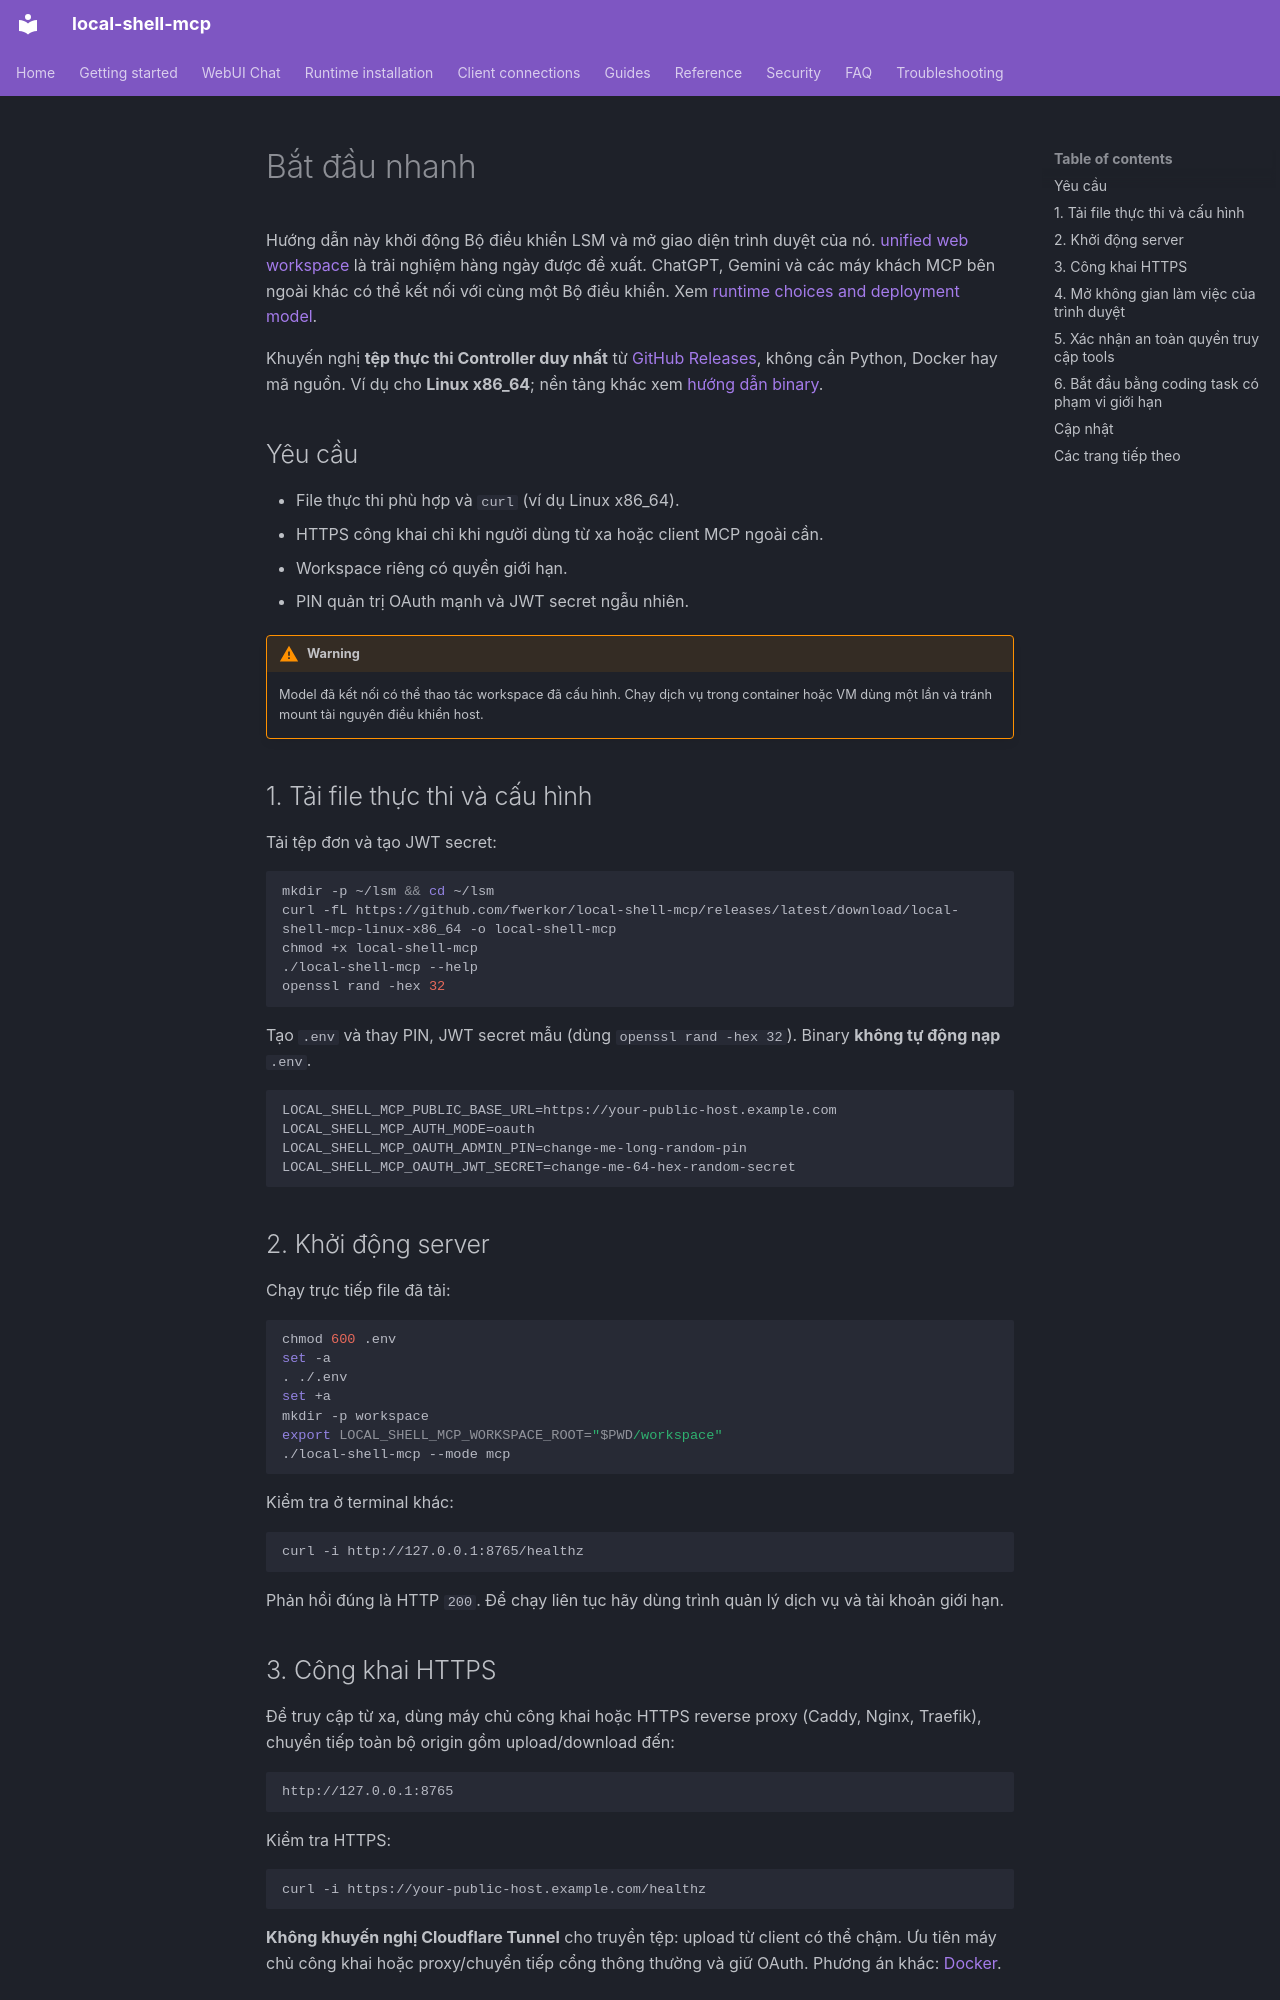

repository: fwerkor/local-shell-mcp · page: getting-started/quickstart.vi/index.html · generator: mkdocs

<!-- i18n-source-sha256: 1995bc140c1aa92a88494f9ca947c1e767884c94f950874758a6206dbe9c0c04 -->
# Bắt đầu nhanh

Hướng dẫn này khởi động Bộ điều khiển LSM và mở giao diện trình duyệt của nó. [unified web workspace](web-workspace.md) là trải nghiệm hàng ngày được đề xuất. ChatGPT, Gemini và các máy khách MCP bên ngoài khác có thể kết nối với cùng một Bộ điều khiển. Xem [runtime choices and deployment model](../guides/deployment.md).

Khuyến nghị **tệp thực thi Controller duy nhất** từ [GitHub Releases](https://github.com/fwerkor/local-shell-mcp/releases/latest), không cần Python, Docker hay mã nguồn. Ví dụ cho **Linux x86_64**; nền tảng khác xem [hướng dẫn binary](../installation/binary.md).

## Yêu cầu

- File thực thi phù hợp và `curl` (ví dụ Linux x86_64).
- HTTPS công khai chỉ khi người dùng từ xa hoặc client MCP ngoài cần.
- Workspace riêng có quyền giới hạn.
- PIN quản trị OAuth mạnh và JWT secret ngẫu nhiên.

!!! warning
    Model đã kết nối có thể thao tác workspace đã cấu hình. Chạy dịch vụ trong container hoặc VM dùng một lần và tránh mount tài nguyên điều khiển host.

## 1. Tải file thực thi và cấu hình

Tải tệp đơn và tạo JWT secret:

```bash
mkdir -p ~/lsm && cd ~/lsm
curl -fL https://github.com/fwerkor/local-shell-mcp/releases/latest/download/local-shell-mcp-linux-x86_64 -o local-shell-mcp
chmod +x local-shell-mcp
./local-shell-mcp --help
openssl rand -hex 32
```

Tạo `.env` và thay PIN, JWT secret mẫu (dùng `openssl rand -hex 32`). Binary **không tự động nạp** `.env`.

```env
LOCAL_SHELL_MCP_PUBLIC_BASE_URL=https://your-public-host.example.com
LOCAL_SHELL_MCP_AUTH_MODE=oauth
LOCAL_SHELL_MCP_OAUTH_ADMIN_PIN=change-me-long-random-pin
LOCAL_SHELL_MCP_OAUTH_JWT_SECRET=change-me-64-hex-random-secret
```

## 2. Khởi động server

Chạy trực tiếp file đã tải:

```bash
chmod 600 .env
set -a
. ./.env
set +a
mkdir -p workspace
export LOCAL_SHELL_MCP_WORKSPACE_ROOT="$PWD/workspace"
./local-shell-mcp --mode mcp
```

Kiểm tra ở terminal khác:

```bash
curl -i http://127.0.0.1:8765/healthz
```

Phản hồi đúng là HTTP `200`. Để chạy liên tục hãy dùng trình quản lý dịch vụ và tài khoản giới hạn.
